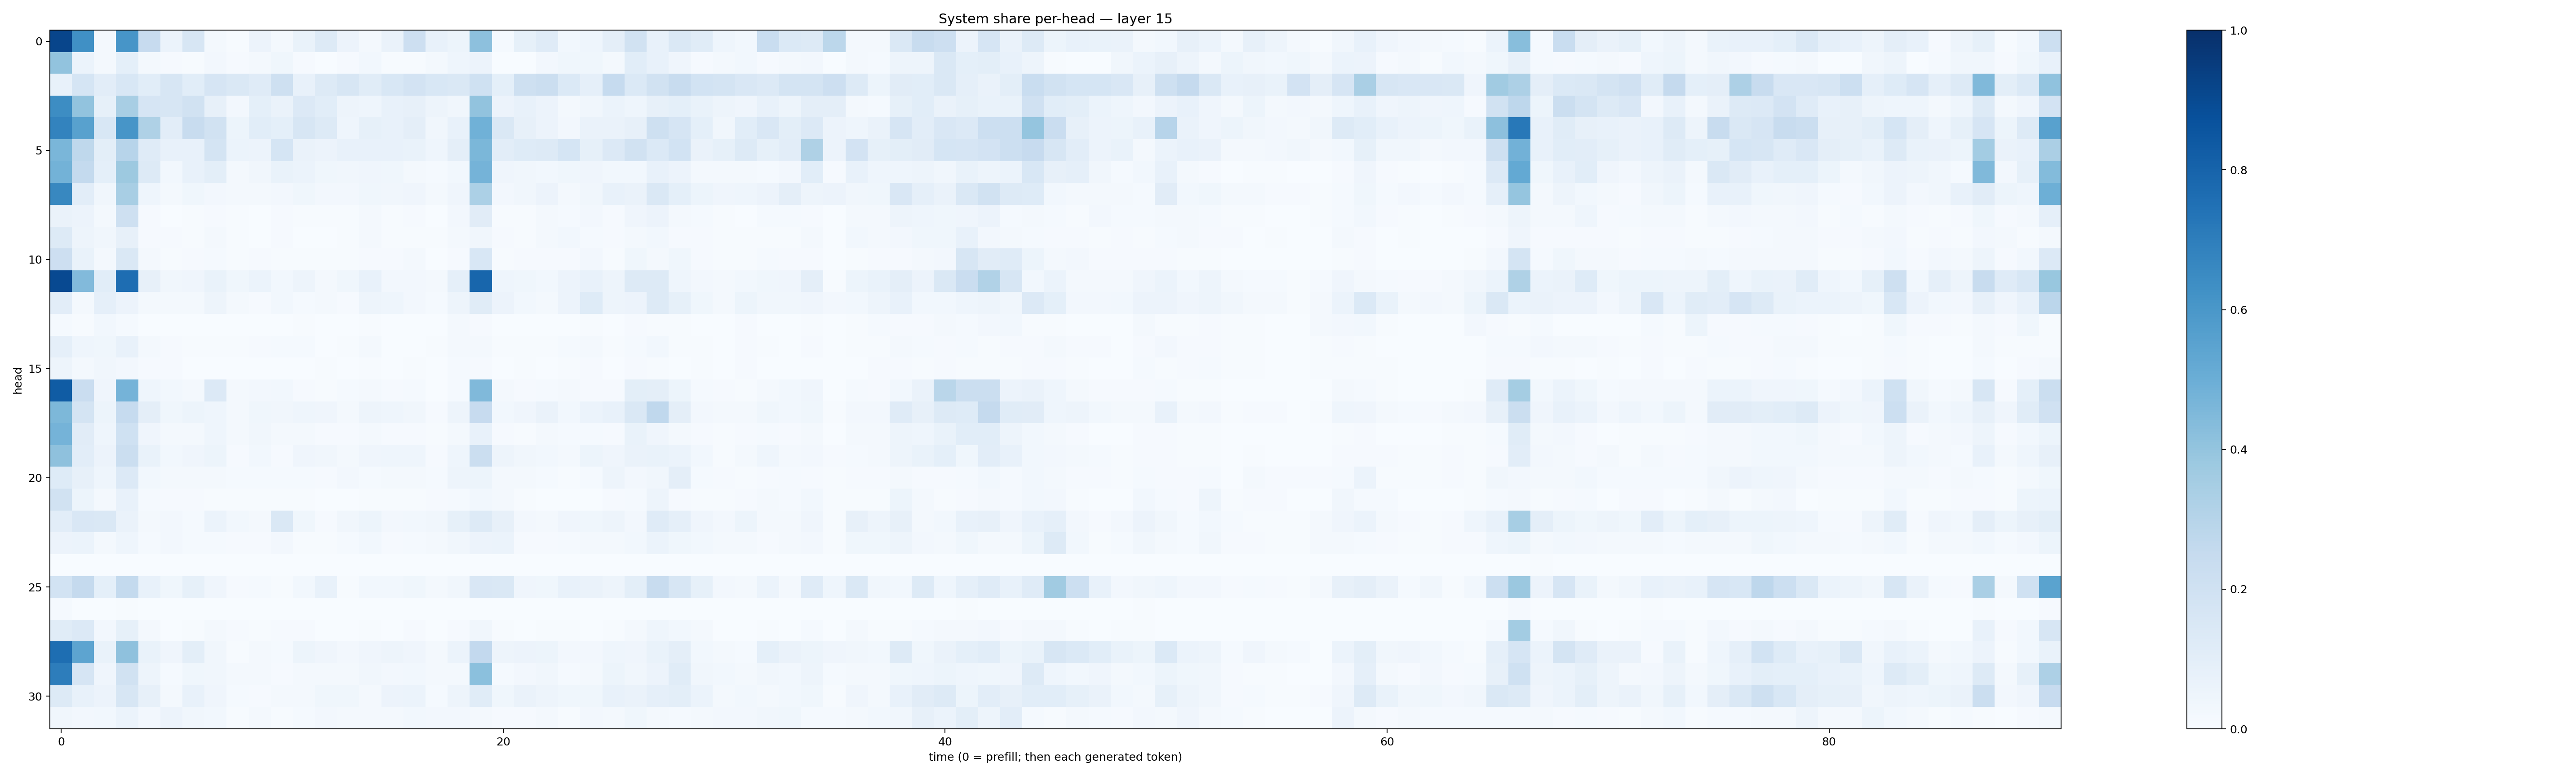

Source data for this figure (header and first rows):
0.9176158, 0.6309482, 0.02058533, 0.608153, 0.24220216, 0.058880057, 0.1595955, 0.019477537, 0.007199928, 0.057597782, 0.016131697, 0.07016885, 0.13240398, 0.055990182, 0.023016347, 0.06630835, 0.21232766, 0.07431028, 0.052775707, 0.41704476, 0.014215686, 0.08579669, 0.11924456, 0.028383194
0.4051, 0.06228, 0.01799, 0.09244, 0.01625, 0.01144, 0.005955, 0.02664, 0.01121, 0.01979, 0.03683, 0.01102, 0.003772, 0.008767, 0.02953, 0.005956, 0.006788, 0.02137, 0.04637, 0.05588, 0.003689, 0.003754, 0.02593, 0.03767
0.07594, 0.1681, 0.1051, 0.1539, 0.1064, 0.1586, 0.109, 0.1645, 0.1454, 0.1176, 0.208, 0.07735, 0.131, 0.1601, 0.1148, 0.1526, 0.1812, 0.1541, 0.1431, 0.1997, 0.09372, 0.2054, 0.219, 0.1394
0.6433, 0.4029, 0.08233, 0.3402, 0.1675, 0.1563, 0.1899, 0.08019, 0.02452, 0.09298, 0.06264, 0.1354, 0.1073, 0.04851, 0.04512, 0.07654, 0.08152, 0.04974, 0.0349, 0.4061, 0.05574, 0.0752, 0.05729, 0.0223
0.6768, 0.5563, 0.1532, 0.6063, 0.3224, 0.1016, 0.239, 0.1934, 0.05094, 0.1082, 0.091, 0.16, 0.128, 0.04605, 0.08384, 0.07789, 0.09598, 0.03495, 0.07367, 0.4861, 0.1433, 0.08081, 0.0572, 0.02359
0.4633, 0.2714, 0.09816, 0.2937, 0.1205, 0.07405, 0.07325, 0.1747, 0.05963, 0.05834, 0.1704, 0.06254, 0.0553, 0.0734, 0.07716, 0.07097, 0.06817, 0.04597, 0.09697, 0.4605, 0.104, 0.1232, 0.1312, 0.1709
0.4787, 0.2577, 0.09187, 0.3752, 0.1322, 0.0278, 0.07405, 0.09998, 0.02221, 0.03242, 0.06691, 0.05898, 0.03808, 0.03378, 0.04186, 0.03795, 0.02207, 0.01432, 0.02836, 0.4758, 0.042, 0.0335, 0.02814, 0.03715
0.664, 0.1028, 0.03309, 0.3404, 0.04644, 0.01966, 0.03746, 0.02395, 0.01612, 0.02018, 0.02466, 0.03608, 0.02366, 0.02731, 0.03854, 0.03277, 0.04036, 0.01902, 0.04057, 0.3311, 0.02344, 0.03434, 0.05578, 0.02269
0.06403, 0.05752, 0.01956, 0.2051, 0.01168, 0.00236, 0.005799, 0.008153, 0.004863, 0.003686, 0.01043, 0.00448, 0.004012, 0.004668, 0.01932, 0.005219, 0.01142, 0.002294, 0.02499, 0.1128, 0.004192, 0.005935, 0.01873, 0.01254
0.1302, 0.05078, 0.03145, 0.08178, 0.01157, 0.007986, 0.006533, 0.01599, 0.006329, 0.003155, 0.008819, 0.003363, 0.003599, 0.00742, 0.01912, 0.004101, 0.006956, 0.006594, 0.01975, 0.03506, 0.009794, 0.006388, 0.02087, 0.02837
0.2122, 0.06986, 0.01699, 0.1411, 0.02302, 0.005972, 0.01114, 0.01205, 0.007096, 0.009047, 0.006402, 0.006955, 0.004553, 0.005387, 0.009438, 0.00915, 0.01563, 0.003782, 0.009505, 0.1525, 0.006994, 0.009311, 0.008811, 0.009324
0.8987, 0.4448, 0.1074, 0.7647, 0.08065, 0.03296, 0.03925, 0.06697, 0.03577, 0.0615, 0.03096, 0.04912, 0.02071, 0.03871, 0.07807, 0.02422, 0.02661, 0.01699, 0.08647, 0.7927, 0.04527, 0.03837, 0.02772, 0.05651
0.1041, 0.02034, 0.08611, 0.05809, 0.01765, 0.01571, 0.01993, 0.04815, 0.01611, 0.01171, 0.02738, 0.01444, 0.01945, 0.008311, 0.04806, 0.04362, 0.02711, 0.01428, 0.0501, 0.1135, 0.05664, 0.02886, 0.01709, 0.05539
0.01438, 0.006173, 0.03077, 0.01414, 0.0033, 0.002876, 0.001602, 0.002657, 0.001859, 0.0007806, 0.002833, 0.005395, 0.002468, 0.00125, 0.005551, 0.002998, 0.002692, 0.00231, 0.01791, 0.009956, 0.003283, 0.001272, 0.0007547, 0.002455
0.08634, 0.04578, 0.03665, 0.07461, 0.01973, 0.008263, 0.004608, 0.00691, 0.00657, 0.009028, 0.01467, 0.01529, 0.00384, 0.004083, 0.01729, 0.003871, 0.003333, 0.005865, 0.01737, 0.01579, 0.007094, 0.006175, 0.004242, 0.01274
0.04945, 0.01952, 0.03168, 0.02585, 0.008884, 0.008185, 0.001963, 0.003063, 0.002418, 0.002699, 0.002017, 0.003663, 0.004265, 0.002427, 0.004963, 0.002486, 0.00634, 0.003462, 0.01354, 0.009538, 0.003847, 0.004056, 0.003824, 0.004148
0.8294, 0.2271, 0.04183, 0.4746, 0.04608, 0.02832, 0.02262, 0.1348, 0.02324, 0.02634, 0.02931, 0.009308, 0.00721, 0.01333, 0.01666, 0.01068, 0.01489, 0.003848, 0.01228, 0.4489, 0.01889, 0.01032, 0.01328, 0.01761
0.4533, 0.1733, 0.05078, 0.2481, 0.09599, 0.03583, 0.05463, 0.04297, 0.01906, 0.03814, 0.03364, 0.04448, 0.04021, 0.0222, 0.04802, 0.04348, 0.03204, 0.00837, 0.04715, 0.2449, 0.03019, 0.03936, 0.06522, 0.02791
0.4765, 0.1109, 0.04503, 0.2016, 0.04123, 0.01577, 0.01579, 0.04609, 0.0163, 0.03357, 0.01865, 0.01662, 0.008613, 0.01087, 0.02078, 0.008016, 0.01046, 0.00618, 0.02112, 0.07316, 0.01076, 0.007717, 0.01612, 0.0126
0.4125, 0.105, 0.05721, 0.2216, 0.06807, 0.03012, 0.04225, 0.05261, 0.008882, 0.02885, 0.008429, 0.04248, 0.03199, 0.01976, 0.0425, 0.04534, 0.04434, 0.008835, 0.04299, 0.2194, 0.04865, 0.03262, 0.02796, 0.02087
0.1228, 0.07951, 0.04682, 0.1353, 0.02881, 0.01967, 0.01666, 0.02179, 0.01529, 0.01303, 0.01552, 0.01231, 0.01005, 0.02414, 0.0122, 0.02178, 0.01787, 0.01371, 0.04827, 0.05158, 0.01694, 0.01995, 0.01236, 0.007427
0.1922, 0.05341, 0.02033, 0.07292, 0.01285, 0.01106, 0.009079, 0.004011, 0.004161, 0.005078, 0.005134, 0.006605, 0.001907, 0.003419, 0.004178, 0.006508, 0.006598, 0.0102, 0.01234, 0.02897, 0.02155, 0.004746, 0.00207, 0.001778
0.1023, 0.1521, 0.1433, 0.0629, 0.01853, 0.02548, 0.01558, 0.06086, 0.02918, 0.02132, 0.1468, 0.03759, 0.009137, 0.03399, 0.05221, 0.02658, 0.02824, 0.03193, 0.08493, 0.1257, 0.08027, 0.02504, 0.01945, 0.03991
0.05685, 0.06074, 0.02293, 0.04438, 0.01498, 0.02513, 0.01255, 0.01542, 0.009879, 0.009248, 0.02537, 0.007398, 0.004602, 0.01287, 0.02738, 0.01124, 0.01451, 0.02241, 0.03292, 0.05528, 0.06107, 0.008434, 0.01139, 0.01345
0.001701, 0.0009566, 0.001275, 0.0008271, 0.0004883, 0.002261, 0.0002872, 0.0007425, 0.0005936, 0.000811, 0.001107, 0.000342, 0.0002264, 0.0005576, 0.0003171, 0.0001924, 0.000351, 0.0005423, 0.000151, 0.0002235, 0.0004465, 0.0007374, 0.0008724, 0.001797
0.1873, 0.2531, 0.09369, 0.2554, 0.07688, 0.03576, 0.08513, 0.04282, 0.009453, 0.01333, 0.00742, 0.02938, 0.07549, 0.005794, 0.02972, 0.02974, 0.03816, 0.01763, 0.03239, 0.151, 0.1477, 0.04056, 0.03873, 0.07589
0.01211, 0.001253, 0.003749, 0.005495, 0.000441, 0.0006898, 0.0002905, 0.0009682, 0.0004989, 0.0005052, 0.002356, 0.003256, 0.0002929, 0.0002517, 0.001603, 0.0001696, 0.0006631, 0.0002055, 0.001117, 0.002392, 0.0007256, 0.000154, 0.0006207, 0.001883
0.1164, 0.1357, 0.02674, 0.08522, 0.01603, 0.003596, 0.004981, 0.02073, 0.01047, 0.006025, 0.009348, 0.0088, 0.00358, 0.001271, 0.004489, 0.001457, 0.007925, 0.001521, 0.008619, 0.0322, 0.00579, 0.002622, 0.006451, 0.005615
0.7603, 0.5426, 0.06845, 0.4127, 0.06887, 0.04276, 0.09811, 0.03295, 0.004602, 0.01775, 0.01333, 0.05143, 0.03927, 0.0261, 0.04159, 0.04702, 0.04278, 0.02144, 0.06054, 0.2616, 0.04896, 0.0551, 0.05412, 0.02513
0.6992, 0.1665, 0.04185, 0.1953, 0.04778, 0.01374, 0.03636, 0.03171, 0.0165, 0.02105, 0.01043, 0.01602, 0.01932, 0.02188, 0.03155, 0.02463, 0.03033, 0.01856, 0.01798, 0.4204, 0.01551, 0.02402, 0.03425, 0.01348
0.1273, 0.07286, 0.05518, 0.1634, 0.08028, 0.0207, 0.07698, 0.04096, 0.01559, 0.01128, 0.02254, 0.02219, 0.0366, 0.03618, 0.02317, 0.05721, 0.06047, 0.01417, 0.04929, 0.1161, 0.03823, 0.0656, 0.05073, 0.03732
0.03288, 0.02486, 0.03008, 0.06246, 0.02723, 0.05594, 0.03218, 0.02773, 0.007796, 0.01748, 0.006014, 0.01524, 0.02567, 0.01805, 0.01599, 0.01708, 0.0308, 0.02416, 0.02361, 0.01924, 0.009067, 0.01039, 0.01775, 0.006762
